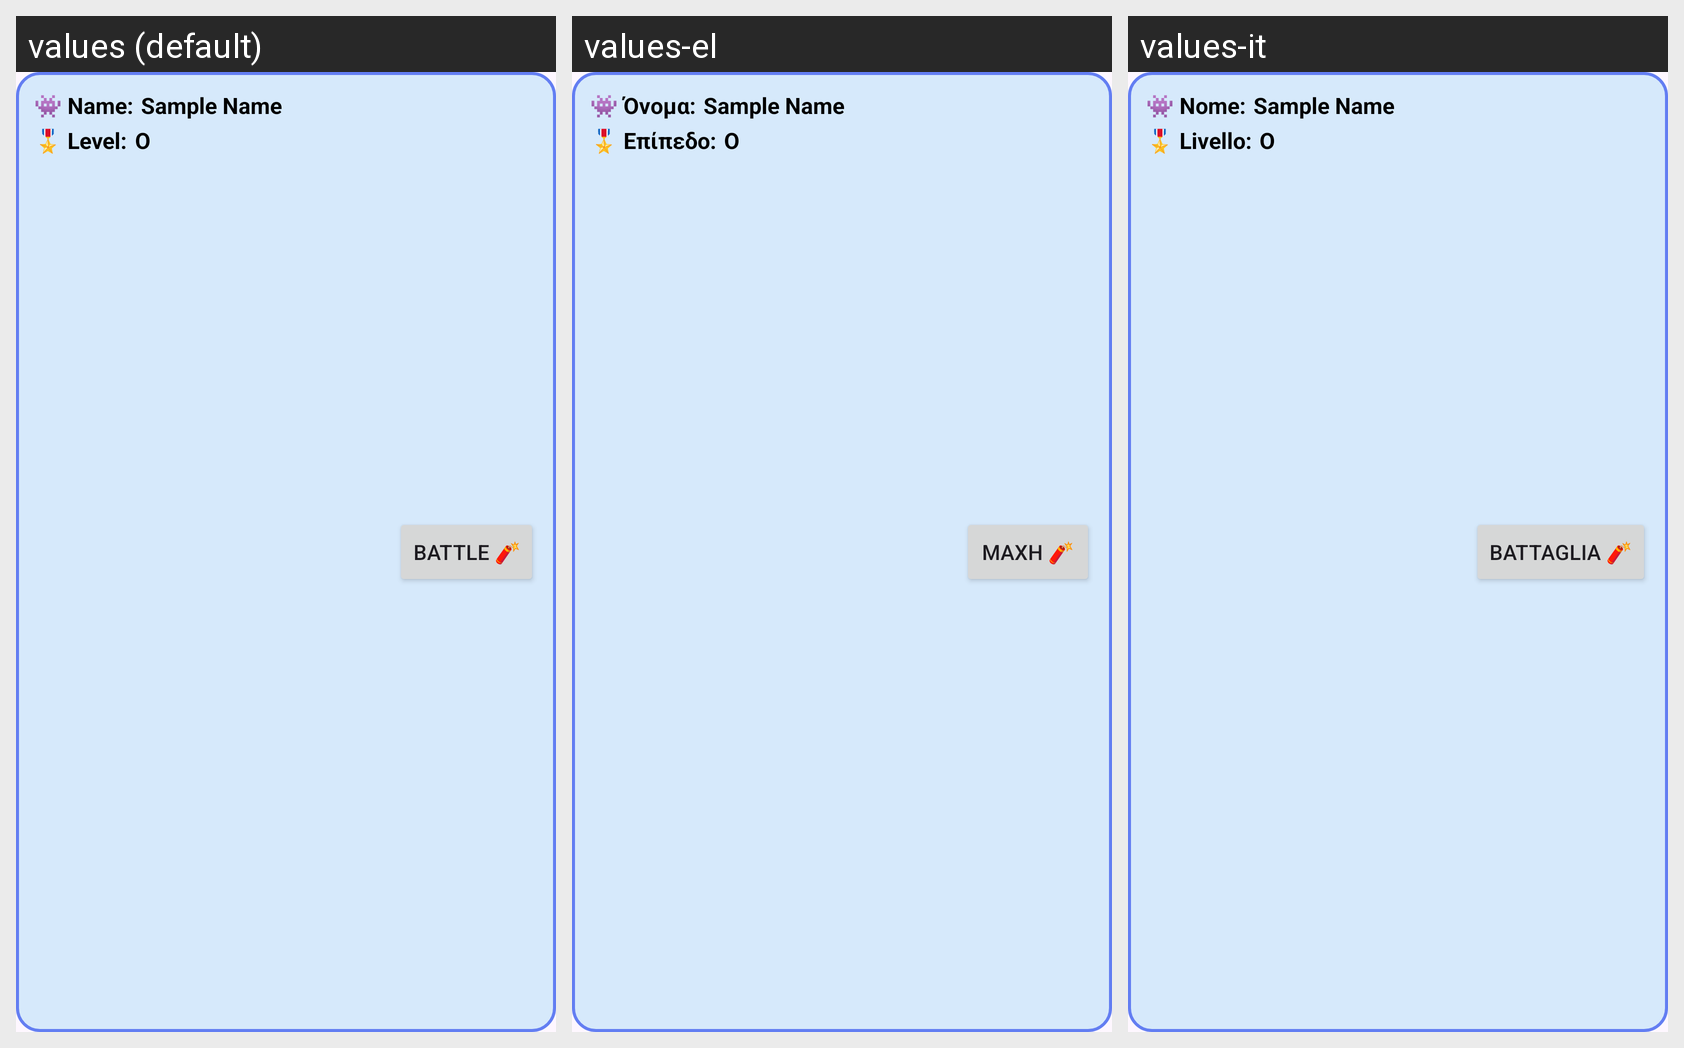

Translations of the strings shown on this Android screen, per locale in the grid:
Android screen res/layout/opponent_card.xml rendered under 3 locales, left to right: values (default), values-el, values-it. Device: Nexus 5 (rendered at 1080×1920; each locale shown at half size, 540×960, under a caption strip naming it); theme Theme.Real_Time_Game_v2.
Strings drawn on this screen, with the default value and each locale's value (text and hints the layout hard-codes, and strings that could not be matched under every locale, appear in the picture but are not listed):

name_opponent_card
  values: 👾 Name:
  values-el: 👾 Όνομα:
  values-it: 👾 Nome:

level_opponent_card
  values: 🎖️ Level:
  values-el: 🎖️ Επίπεδο:
  values-it: 🎖️ Livello:

battle
  values: Battle 🧨
  values-el: Μάχη 🧨
  values-it: Battaglia 🧨
